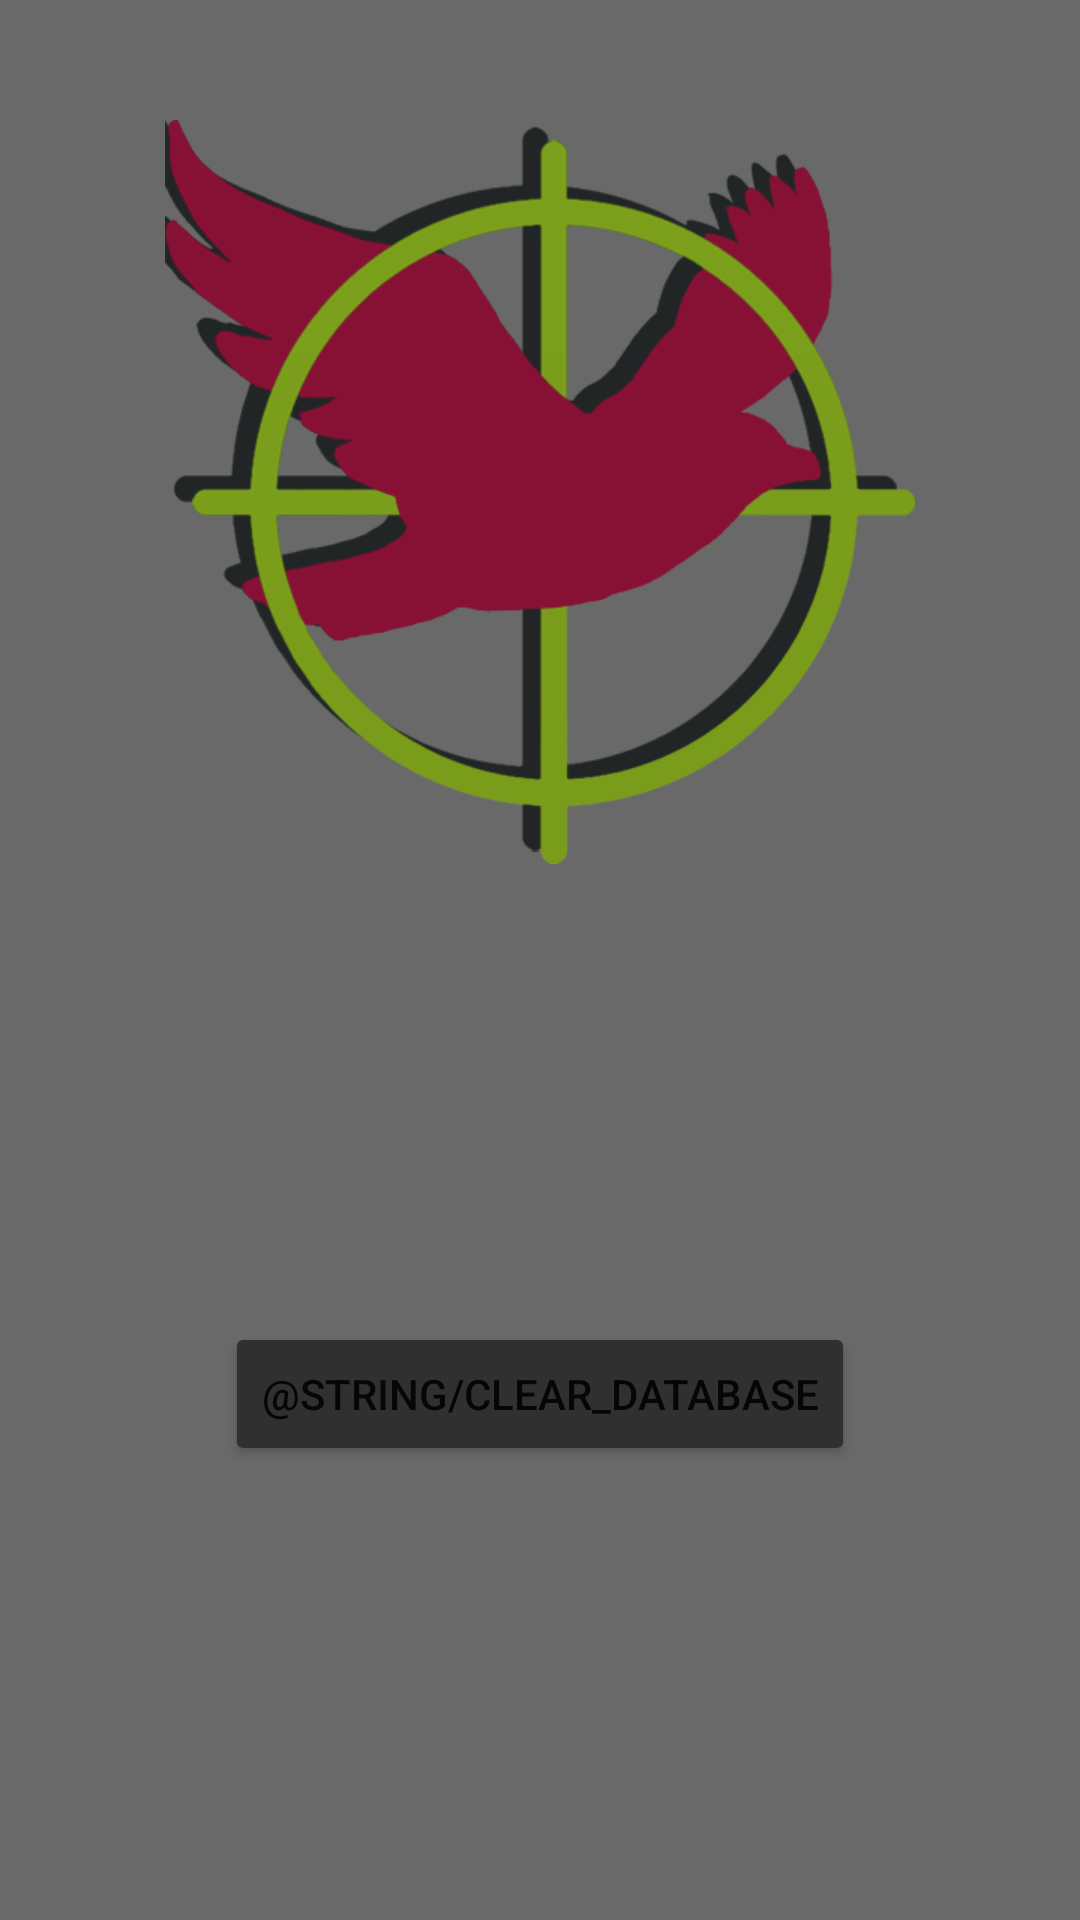

Layout XML and referenced resources for this Android screen:
<!-- AndroidManifest.xml: application theme Theme.Ptakoinformator -->
<!-- res/layout/settings_fragment.xml -->
<?xml version="1.0" encoding="utf-8"?>
<androidx.constraintlayout.widget.ConstraintLayout xmlns:android="http://schemas.android.com/apk/res/android"
    xmlns:tools="http://schemas.android.com/tools"
    android:layout_width="match_parent"
    android:layout_height="match_parent"
    android:background="#696969"
    xmlns:app="http://schemas.android.com/apk/res-auto">

    <Button
        android:id="@+id/btn_clear_DB"
        android:layout_height="wrap_content"
        android:layout_width="210dp"
        android:backgroundTint="#303030"
        android:text="@string/clear_database"
        app:layout_constraintBottom_toBottomOf="parent"
        app:layout_constraintEnd_toEndOf="parent"
        app:layout_constraintStart_toStartOf="parent"
        app:layout_constraintTop_toBottomOf="@+id/imageView" />

    <ImageView
        android:id="@+id/imageView"
        android:layout_width="250dp"
        android:layout_height="250dp"
        app:layout_constraintBottom_toBottomOf="parent"
        app:layout_constraintEnd_toEndOf="parent"
        app:layout_constraintStart_toStartOf="parent"
        app:layout_constraintTop_toTopOf="parent"
        app:layout_constraintVertical_bias="0.100000024"
        app:srcCompat="@mipmap/logo" />

</androidx.constraintlayout.widget.ConstraintLayout>
<!-- resources referenced by this layout -->
<resources>
  <!-- mipmap logo: png bitmap (mipmap-anydpi-v26, 58826 bytes) -->
  <style name="Theme.Ptakoinformator" parent="Theme.MaterialComponents.DayNight.DarkActionBar">
          
          <item name="colorPrimary">@color/purple_500</item>
          <item name="colorPrimaryVariant">@color/purple_700</item>
          <item name="colorOnPrimary">@color/white</item>
          
          <item name="colorSecondary">@color/teal_200</item>
          <item name="colorSecondaryVariant">@color/teal_700</item>
          <item name="colorOnSecondary">@color/black</item>
          
          <item name="android:statusBarColor" tools:targetApi="l">?attr/colorPrimaryVariant</item>
          
      </style>
  <color name="purple_500">#FF6200EE</color>
  <color name="purple_700">#FF3700B3</color>
  <color name="white">#FFFFFFFF</color>
  <color name="teal_200">#FF03DAC5</color>
  <color name="teal_700">#FF018786</color>
  <color name="black">#FF000000</color>
</resources>
